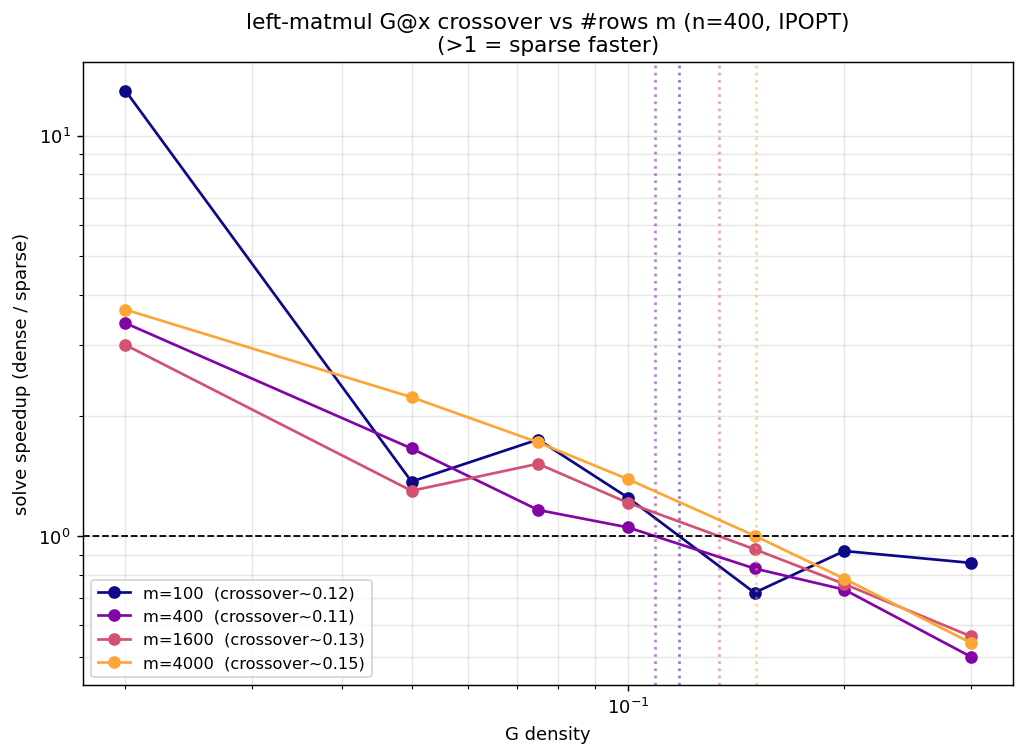

The file beside this chart, header and first rows:
n, m_rows, density, dense_solve_ms, sparse_solve_ms, solve_ratio
400, 100, 0.0200, 102.2, 7.89, 12.95
400, 100, 0.0500, 87.21, 63.67, 1.37
400, 100, 0.0750, 93.89, 53.83, 1.744
400, 100, 0.1000, 89.18, 71.38, 1.249
400, 100, 0.1500, 87.79, 121.4, 0.7232
400, 100, 0.2000, 91.19, 99.22, 0.9191
400, 100, 0.3000, 93.86, 109.3, 0.8584
400, 400, 0.0200, 65.74, 19.31, 3.405
400, 400, 0.0500, 64.69, 39.04, 1.657
400, 400, 0.0750, 65.51, 56.30, 1.163
400, 400, 0.1000, 66.88, 63.53, 1.053
400, 400, 0.1500, 65.79, 79.15, 0.8312
400, 400, 0.2000, 67.56, 91.77, 0.7362
400, 400, 0.3000, 64.76, 129.4, 0.5006
400, 1600, 0.0200, 199.9, 66.55, 3.004
400, 1600, 0.0500, 272.7, 209.9, 1.299
400, 1600, 0.0750, 381.4, 251.4, 1.517
400, 1600, 0.1000, 343.9, 283.6, 1.212
400, 1600, 0.1500, 333.4, 359.1, 0.9285
400, 1600, 0.2000, 332.2, 437, 0.7602
400, 1600, 0.3000, 337.1, 599, 0.5628
400, 4000, 0.0200, 728.8, 198.1, 3.679
400, 4000, 0.0500, 737.1, 331.4, 2.224
400, 4000, 0.0750, 730, 425.4, 1.716
400, 4000, 0.1000, 727.6, 524, 1.389
400, 4000, 0.1500, 720.2, 717.5, 1.004
400, 4000, 0.2000, 729.2, 930.2, 0.7840
400, 4000, 0.3000, 718.3, 1325, 0.5421
